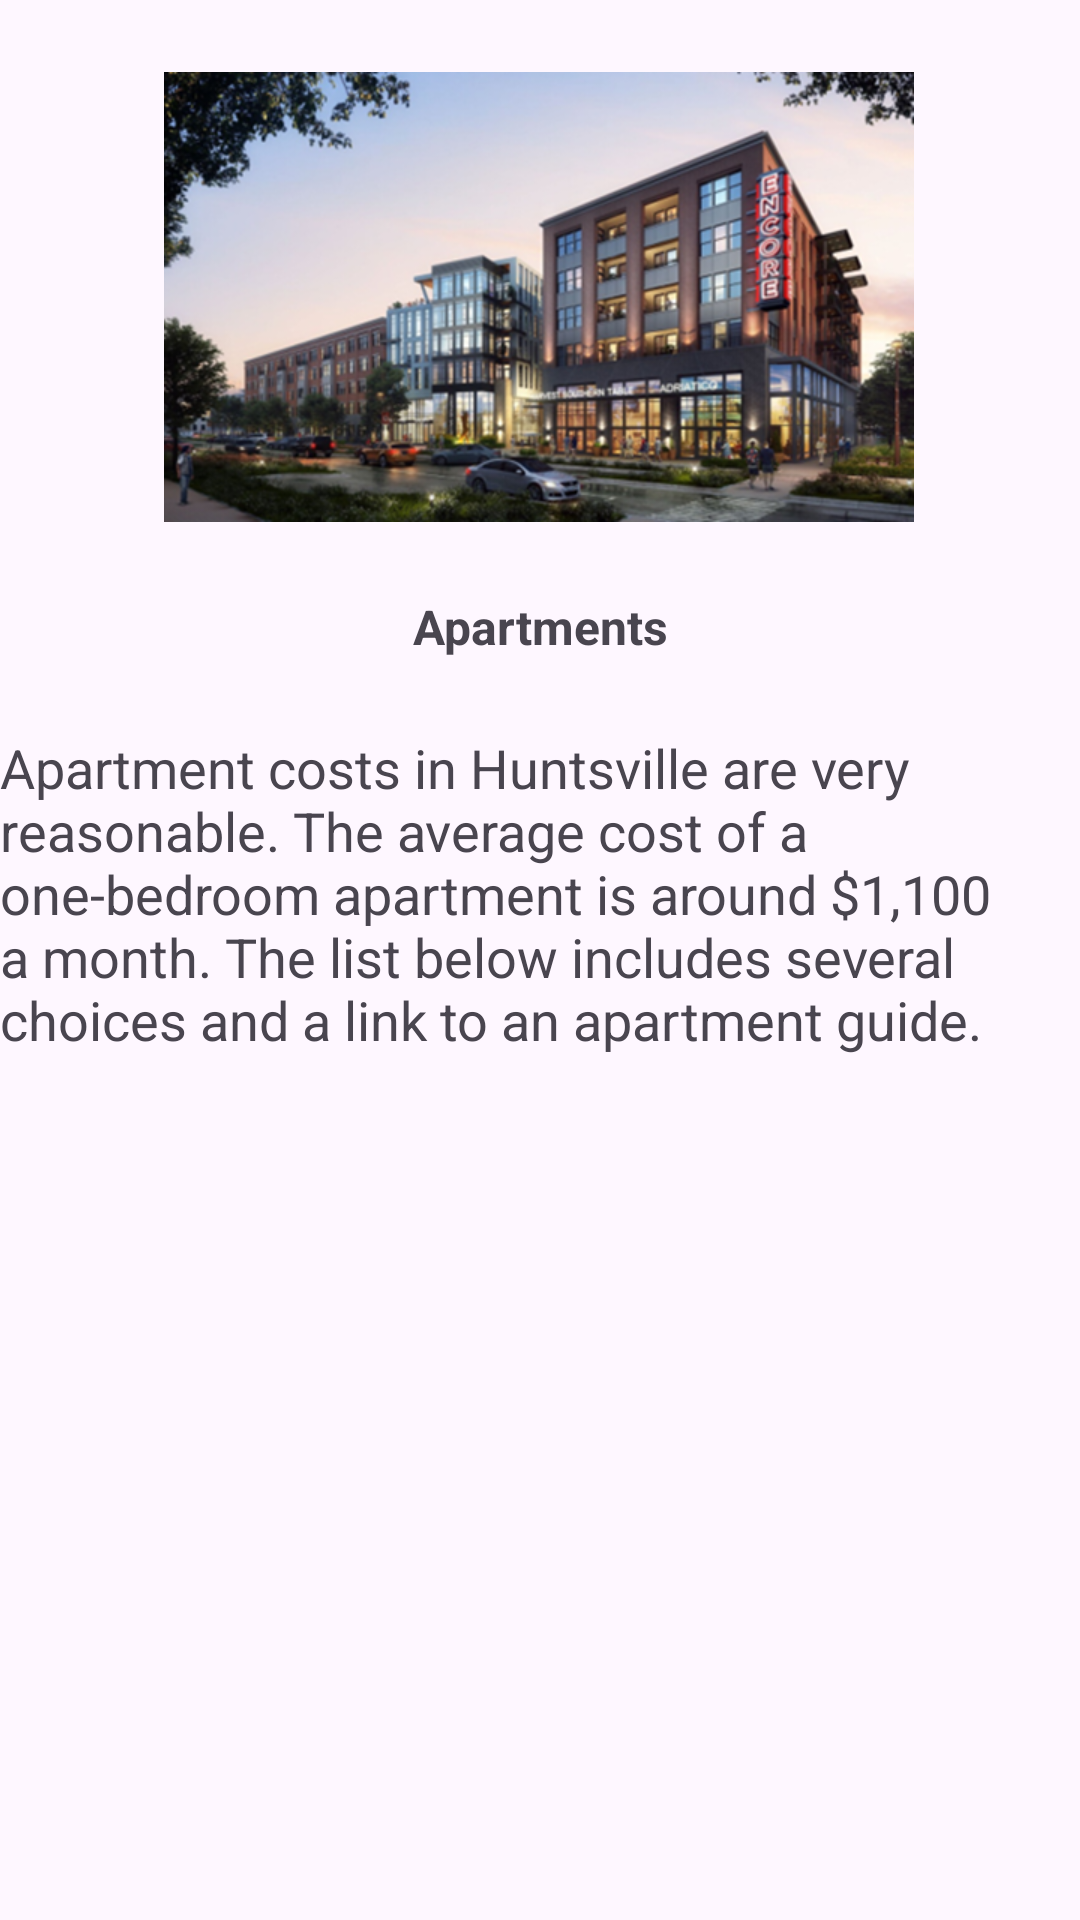

Android layout source for this screen:
<!-- AndroidManifest.xml: application theme Theme.HuntsvilleNewcomersGuide -->
<!-- res/layout/activity_apartments.xml -->
<?xml version="1.0" encoding="utf-8"?>
<androidx.constraintlayout.widget.ConstraintLayout xmlns:android="http://schemas.android.com/apk/res/android"
    xmlns:app="http://schemas.android.com/apk/res-auto"
    xmlns:tools="http://schemas.android.com/tools"
    android:id="@+id/main"
    android:layout_width="match_parent"
    android:layout_height="match_parent"
    tools:context=".Apartments">

    <ListView
        android:id="@+id/listView"
        android:layout_width="match_parent"
        android:layout_height="450dp"
        app:layout_constraintBottom_toBottomOf="parent"
        app:layout_constraintEnd_toEndOf="parent"
        app:layout_constraintStart_toStartOf="parent"
        tools:ignore="MissingConstraints" />

    <ImageView
        android:id="@+id/imgApartments"
        android:layout_width="250dp"
        android:layout_height="150dp"
        android:layout_marginTop="24dp"
        android:contentDescription="@string/apartments"
        app:layout_constraintEnd_toEndOf="parent"
        app:layout_constraintHorizontal_bias="0.496"
        app:layout_constraintStart_toStartOf="parent"
        app:layout_constraintTop_toTopOf="parent"
        app:srcCompat="@drawable/apartments" />

    <TextView
        android:id="@+id/textView"
        android:layout_width="match_parent"
        android:layout_height="wrap_content"
        android:layout_marginTop="24dp"
        android:text="Apartments"
        android:textAlignment="center"
        android:textSize="16sp"
        android:textStyle="bold"
        app:layout_constraintEnd_toEndOf="parent"
        app:layout_constraintHorizontal_bias="0.0"
        app:layout_constraintStart_toStartOf="parent"
        app:layout_constraintTop_toBottomOf="@+id/imgApartments" />

    <TextView
        android:id="@+id/textView10"
        android:layout_width="match_parent"
        android:layout_height="wrap_content"
        android:layout_marginTop="24dp"
        android:text="Apartment costs in Huntsville are very reasonable. The average cost of a one-bedroom apartment is around $1,100 a month. The list below includes several choices and a link to an apartment guide."
        android:textSize="18sp"
        app:layout_constraintEnd_toEndOf="parent"
        app:layout_constraintHorizontal_bias="0.0"
        app:layout_constraintStart_toStartOf="parent"
        app:layout_constraintTop_toBottomOf="@+id/textView" />
</androidx.constraintlayout.widget.ConstraintLayout>
<!-- resources referenced by this layout -->
<resources>
  <!-- drawable apartments: png bitmap (drawable, 287157 bytes) -->
  <string name="apartments">Apartment Image</string>
  <style name="Theme.HuntsvilleNewcomersGuide" parent="Base.Theme.HuntsvilleNewcomersGuide" />
  <style name="Base.Theme.HuntsvilleNewcomersGuide" parent="Theme.Material3.DayNight">
          
          
      </style>
</resources>
